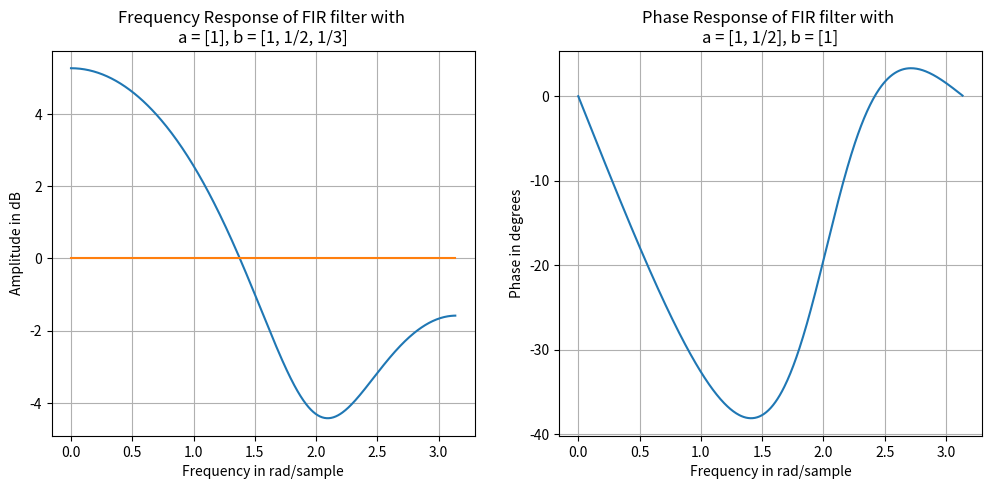
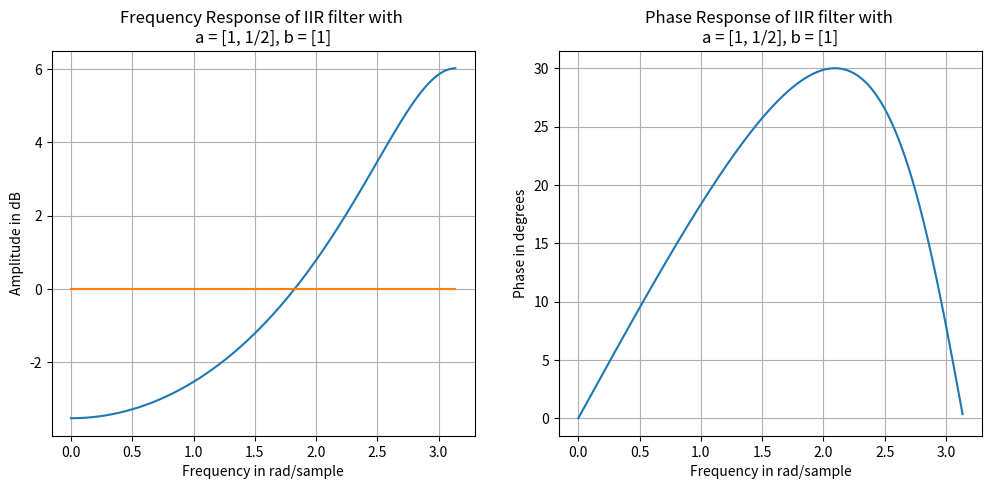
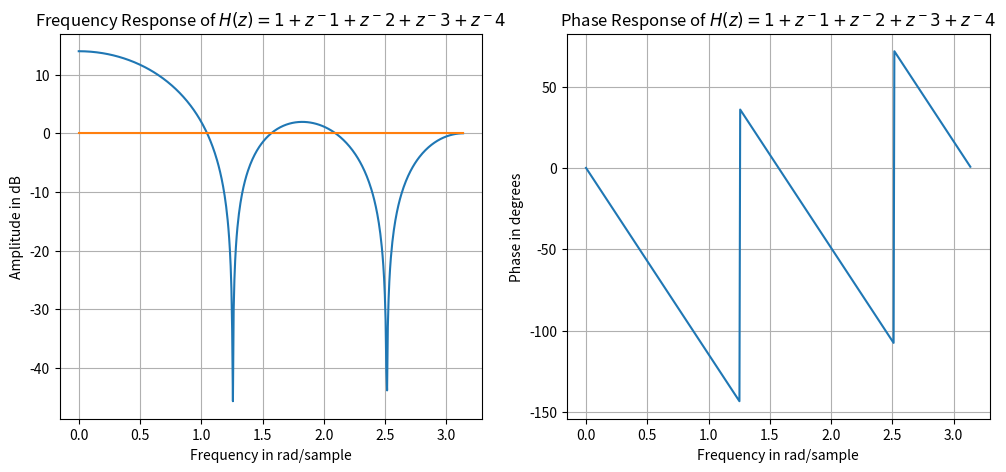

Write Python code to recreate these figures, in order.
# -*- coding: utf-8 -*-
"""
Spyder Editor

This is a temporary script file.
"""

import numpy as np
import matplotlib.pyplot as plt
from scipy import signal


###############################
#A

# FIR filters have no poles, and as such do not have denominators in their transfer functions.
# They come in the form:
#
#       H(x) = b_0 + b_1(z^-1) + b_2(z^-2) + ... + b_n(z^-n)
#
# They can be represented as a single array of coefficiencts (b)
#
# For example, b = [1, 1/2, 1/3] gives the following transfer function
#
#       H(x) = 1 + (1/2)(z^-1) + (1/3)(z^-2)

# IIR filters have poles, so their transfer function has to have a denominator. They are of the
# form:
#
#              (b_0 + b_1(z^-1) + b_2(z^-2) + ... + b_n(z^-n))
#       H(x) = ------------------------------------------------
#              (a_0 + a_1(z^-1) + a_2(z^-2) + ... + a_m(z^-m))
#
# They can be represented as two arrays of coefficients (a & b)
#
# For example, a = [1, 1/2], b = [1] gives the following transfer function
#
#                      1
#       H(x) = ------------------
#               1 + (1/2)(z^-1)

fir_a, fir_b = [1], [1, 1/2, 1/3]
fir_w, fir_h = signal.freqz(fir_b, fir_a)

fir_z, fir_p, _ = signal.tf2zpk(fir_b, fir_a)
print(f"Zeroes: {np.angle(fir_z)}")
print(f"Poles: {np.angle(fir_p)}")

plt.figure(figsize=(12,5))

plt.subplot(1, 2, 1)
plt.plot(fir_w, 20 * np.log10(abs(fir_h)))
plt.plot(fir_w, 0*fir_w)
plt.grid()
plt.title(f"Frequency Response of FIR filter with \na = [1], b = [1, 1/2, 1/3]")
plt.ylabel("Amplitude in dB")
plt.xlabel("Frequency in rad/sample")

plt.subplot(1, 2, 2)
plt.plot(fir_w, np.angle(fir_h, deg=True))
plt.grid()
plt.title(f"Phase Response of FIR filter with \na = [1, 1/2], b = [1]")
plt.ylabel("Phase in degrees")
plt.xlabel("Frequency in rad/sample")

plt.show()


iir_a, iir_b = [1, 1/2], [1]
iir_w, iir_h = signal.freqz(iir_b, iir_a)

iir_z, iir_p, _ = signal.tf2zpk(iir_b, iir_a)
print(f"\nZeroes: {np.angle(iir_z)}")
print(f"Poles: {np.angle(iir_p)}")

plt.figure(figsize=(12,5))

plt.subplot(1, 2, 1)
plt.plot(iir_w, 20 * np.log10(abs(iir_h)))
plt.plot(iir_w, 0*iir_w)
plt.grid()
plt.title(f"Frequency Response of IIR filter with \na = [1, 1/2], b = [1]")
plt.ylabel("Amplitude in dB")
plt.xlabel("Frequency in rad/sample")

plt.subplot(1, 2, 2)
plt.plot(iir_w, np.angle(iir_h, deg=True))
plt.grid()
plt.title(f"Phase Response of IIR filter with \na = [1, 1/2], b = [1]")
plt.ylabel("Phase in degrees")
plt.xlabel("Frequency in rad/sample")

plt.show()


###############################
#B


b = [1, 1, 1, 1, 1]
w, h = signal.freqz(b)

z, p, _ = signal.tf2zpk(iir_b, iir_a)
print(f"\nZeroes: {np.angle(z)}")
print(f"Poles: {np.angle(p)}")

plt.figure(figsize=(12,5))

plt.subplot(1, 2, 1)
plt.plot(w, 20 * np.log10(abs(h)))
plt.plot(w, 0*w)
plt.grid()
plt.title(f"Frequency Response of $H(z) = 1 + z^-1 + z^-2 + z^-3 + z^-4$")
plt.ylabel("Amplitude in dB")
plt.xlabel("Frequency in rad/sample")

plt.subplot(1, 2, 2)
plt.plot(w, np.angle(h, deg=True))
plt.grid()
plt.title(f"Phase Response of $H(z) = 1 + z^-1 + z^-2 + z^-3 + z^-4$")
plt.ylabel("Phase in degrees")
plt.xlabel("Frequency in rad/sample")

plt.show()